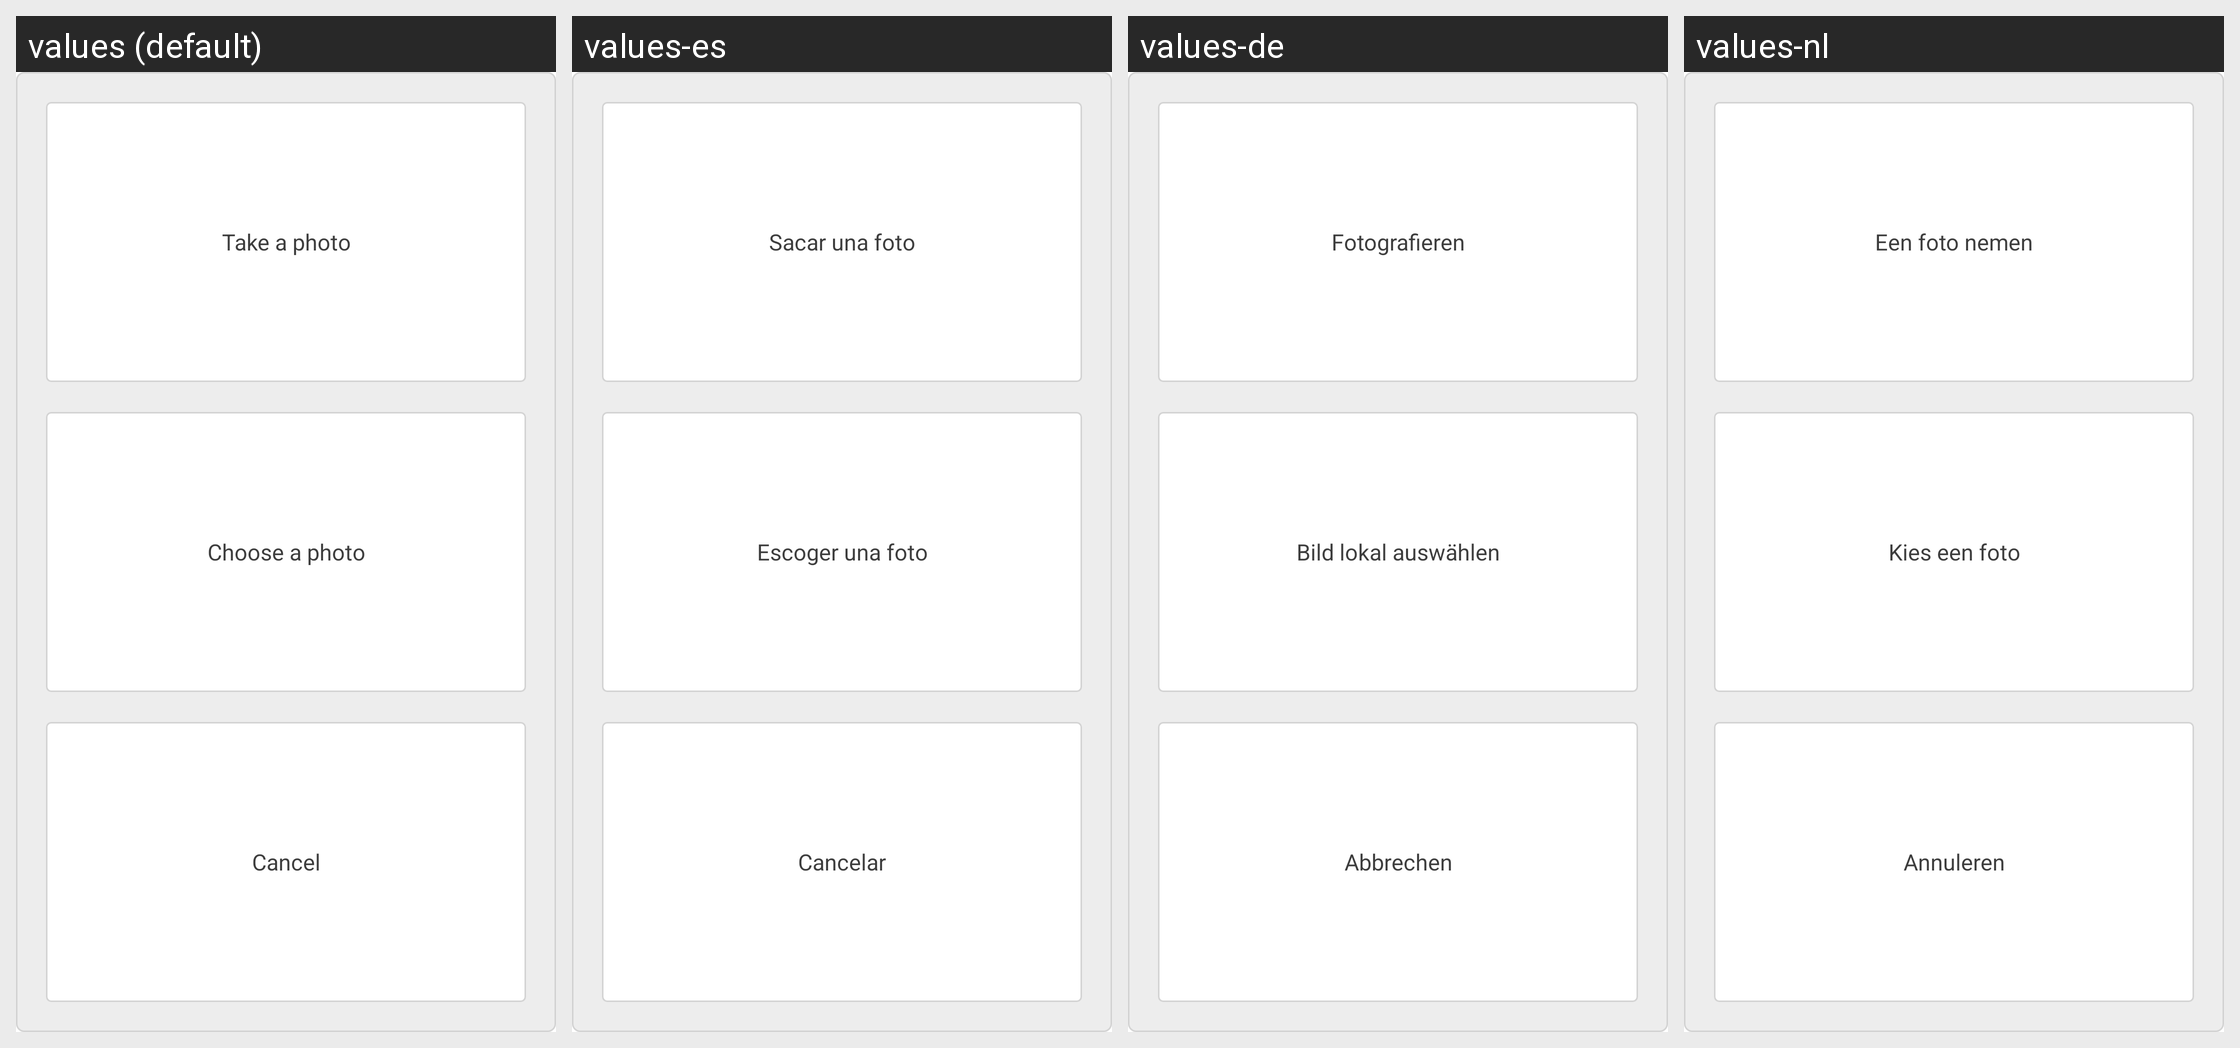

Here is an Android app screen in its default locale and in the app's own translations. Write out the translated-string differences for the strings that appear on this screen.
Android screen res/layout/layout_report_logo_popup_dialog.xml rendered under 4 locales, left to right: values (default), values-es, values-de, values-nl. Device: Nexus 5 (rendered at 1080×1920; each locale shown at half size, 540×960, under a caption strip naming it); theme LaunchTheme.
Other locales in the repository, not shown: values-af, values-ar, values-bg, values-bn, values-ca, values-cs, values-da, values-el, values-en-rGB, values-en-rSS, values-et, values-fa, values-fi, values-fr, values-gu, values-hi, values-hr, values-hu, values-in, values-it, values-iw, values-ja, values-kn, values-ko, values-lt, values-lv, values-mr, values-ms, values-nb, values-no, values-pa, values-pl, values-pt, values-pt-rPT, values-ro, values-ru, values-sh, values-sk, values-sr, values-sv, values-ta, values-th, values-tl, values-tr, values-uk, values-ur, values-vi, values-vi-rVN, values-zh, values-zh-rCN, values-zh-rHK, values-zh-rTW.
Strings drawn on this screen, with the default value and each locale's value (text and hints the layout hard-codes, and strings that could not be matched under every locale, appear in the picture but are not listed):

photograph
  values: Take a photo
  values-es: Sacar una foto
  values-de: Fotografieren
  values-nl: Een foto nemen

selectLocalPhotos
  values: Choose a photo
  values-es: Escoger una foto
  values-de: Bild lokal auswählen
  values-nl: Kies een foto

btn_canlce
  values: Cancel
  values-es: Cancelar
  values-de: Abbrechen
  values-nl: Annuleren
